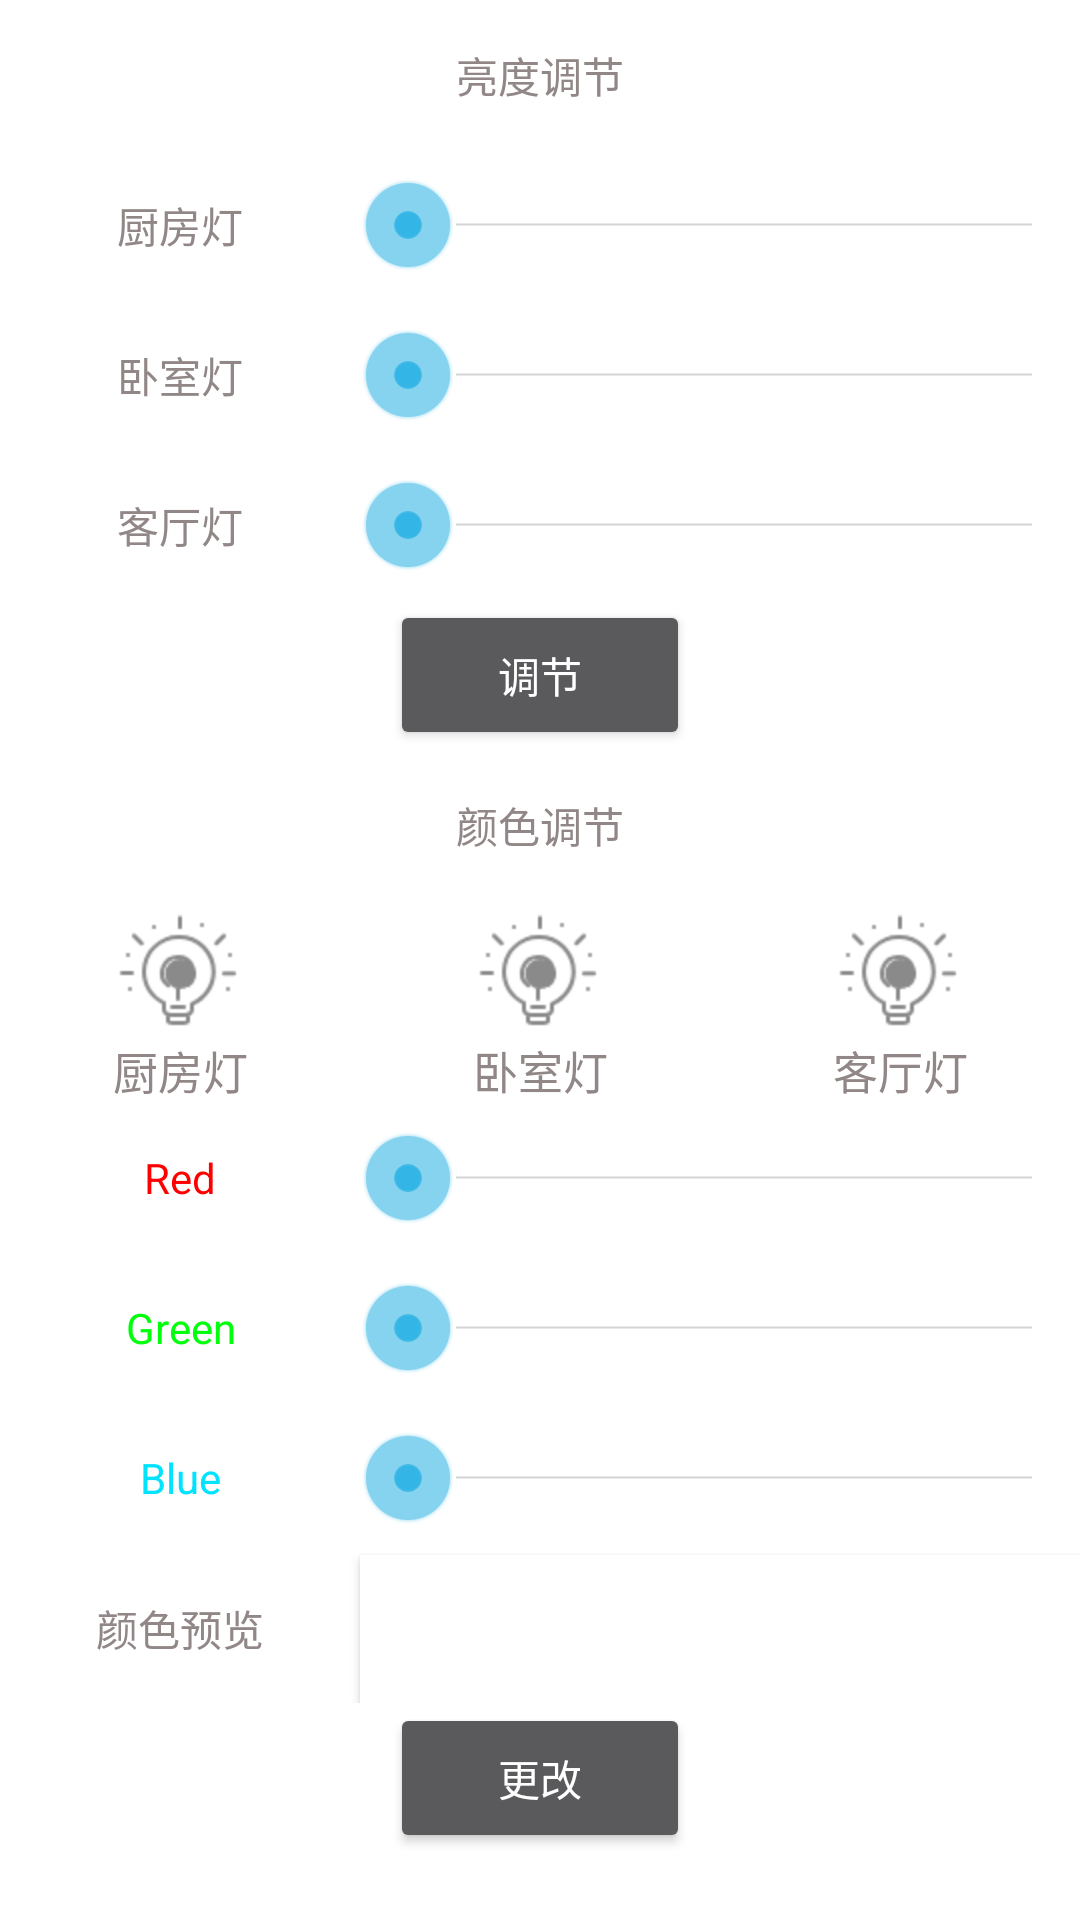

Produce the Android XML layout that renders to this screen, including the resource entries it uses.
<!-- AndroidManifest.xml: application theme Theme.AppCompat.NoActionBar -->
<!-- res/layout/fg_control_light.xml -->
<?xml version="1.0" encoding="utf-8"?>
<ScrollView
    xmlns:android="http://schemas.android.com/apk/res/android" android:layout_width="match_parent"
    android:layout_height="match_parent"
    android:background="@color/bg_white"
    android:orientation="vertical">
<LinearLayout
    xmlns:android="http://schemas.android.com/apk/res/android"
    android:layout_width="match_parent"
    android:layout_height="match_parent"
    android:orientation="vertical"
    android:background="@color/bg_white">
    <TextView

        android:layout_width="match_parent"
        android:layout_height="50dp"
        android:gravity="center"
        android:text="亮度调节"
        android:textColor="@color/text_gray"
        />
    <LinearLayout
        android:layout_width="match_parent"
        android:layout_height="wrap_content"
        android:orientation="horizontal">
     <TextView
         android:id="@+id/seekbar_light1_text"
         android:layout_width="match_parent"
         android:layout_height="50dp"
         android:layout_weight="2"
         android:text="厨房灯"
         android:gravity="center"
         android:textColor="@color/text_gray"/>
    <SeekBar
        android:id="@+id/seekbar_light1"
        android:layout_width="match_parent"
        android:layout_height="50dp"
        android:layout_weight="1"
        android:max="10"
        android:min="0"
        android:progress="0"
        android:backgroundTint="@color/green"
        style="@android:style/Widget.Holo.SeekBar"/>
    </LinearLayout>
        <LinearLayout
            android:layout_width="match_parent"
            android:layout_height="wrap_content"
            android:orientation="horizontal">
            <TextView
                android:id="@+id/seekbar_light2_text"
                android:layout_width="match_parent"
                android:layout_height="50dp"
                android:layout_weight="2"
                android:text="卧室灯"
                android:gravity="center"
                android:textColor="@color/text_gray"/>
            <SeekBar
                android:id="@+id/seekbar_light2"
                android:layout_width="match_parent"
                android:layout_height="50dp"
                android:layout_weight="1"
                android:max="10"
                android:min="0"
                android:progress="0"
                android:backgroundTint="@color/green"
                style="@android:style/Widget.Holo.SeekBar"/>
    </LinearLayout>
        <LinearLayout
            android:layout_width="match_parent"
            android:layout_height="wrap_content"
            android:orientation="horizontal">
            <TextView
                android:id="@+id/seekbar_light3_text"
                android:layout_width="match_parent"
                android:layout_height="50dp"
                android:layout_weight="2"
                android:text="客厅灯"
                android:gravity="center"
                android:textColor="@color/text_gray"/>
            <SeekBar
                android:id="@+id/seekbar_light3"
                android:layout_width="match_parent"
                android:layout_height="50dp"
                android:layout_weight="1"
                android:max="10"
                android:min="0"
                android:progress="0"
                android:backgroundTint="@color/green"
                style="@android:style/Widget.Holo.SeekBar"/>
        </LinearLayout>
    <Button
        android:id="@+id/btn_lightchange"
        android:layout_width="100dp"
        android:layout_height="50dp"
        android:layout_gravity="center"
        android:text="调节"
        />
    <TextView
        android:layout_width="match_parent"
        android:layout_height="50dp"
        android:gravity="center"
        android:text="颜色调节"
        android:textColor="@color/text_gray"
        />
    <RadioGroup
        android:id="@+id/equipment_select"
        android:layout_width="match_parent"
        android:layout_height="wrap_content"
        android:layout_weight="0"
        android:orientation="horizontal">
        <RadioButton
            android:id="@+id/btn_color_light"
            style="@style/tab_menu_item"
            android:drawableTop="@drawable/tab_btn_light"
            android:text="厨房灯"
            >
        </RadioButton>
        <RadioButton
            android:id="@+id/btn_color_light2"
            style="@style/tab_menu_item"
            android:drawableTop="@drawable/tab_btn_light"
            android:text="卧室灯"
            ></RadioButton>
        <RadioButton
            android:id="@+id/btn_color_light3"
            style="@style/tab_menu_item"
            android:drawableTop="@drawable/tab_btn_light"
            android:text="客厅灯"
            ></RadioButton>
    </RadioGroup>
    <LinearLayout
        android:layout_width="match_parent"
        android:layout_height="wrap_content"
        android:orientation="horizontal">
        <TextView
            android:id="@+id/seekbar_Red_text"
            android:layout_width="match_parent"
            android:layout_height="50dp"
            android:layout_weight="2"
            android:text="Red"
            android:gravity="center"
            android:textColor="@color/red"
            />
        <SeekBar
            android:id="@+id/seekbar_Red"
            android:layout_width="match_parent"
            android:layout_height="50dp"
            android:layout_weight="1"
            android:max="255"
            android:min="0"
            android:progress="0"
            android:backgroundTint="@color/green"
            style="@android:style/Widget.Holo.SeekBar"/>
    </LinearLayout>
    <LinearLayout
        android:layout_width="match_parent"
        android:layout_height="wrap_content"
        android:orientation="horizontal">
        <TextView
            android:id="@+id/seekbar_green_text"
            android:layout_width="match_parent"
            android:layout_height="50dp"
            android:layout_weight="2"
            android:text="Green"
            android:gravity="center"
            android:textColor="@color/green"/>
        <SeekBar
            android:id="@+id/seekbar_green"
            android:layout_width="match_parent"
            android:layout_height="50dp"
            android:layout_weight="1"
            android:max="255"
            android:min="0"
            android:progress="0"
            android:backgroundTint="@color/green"
            style="@android:style/Widget.Holo.SeekBar"/>
    </LinearLayout>
    <LinearLayout
        android:layout_width="match_parent"
        android:layout_height="wrap_content"
        android:orientation="horizontal">
        <TextView
            android:id="@+id/seekbar_Blue_text"
            android:layout_width="match_parent"
            android:layout_height="50dp"
            android:layout_weight="2"
            android:text="Blue"
            android:gravity="center"
            android:textColor="@color/blue"/>
        <SeekBar
            android:id="@+id/seekbar_Blue"
            android:layout_width="match_parent"
            android:layout_height="50dp"
            android:layout_weight="1"
            android:max="255"
            android:min="0"
            android:progress="0"
            android:backgroundTint="@color/green"
            style="@android:style/Widget.Holo.SeekBar"/>
    </LinearLayout>
    <LinearLayout
        android:layout_width="match_parent"
        android:layout_height="wrap_content"
        android:orientation="horizontal">
        <TextView
            android:layout_width="match_parent"
            android:layout_height="50dp"
            android:text="颜色预览"
            android:layout_weight="2"
            android:textColor="@color/text_gray"
            android:gravity="center"/>
    <Button
        android:id="@+id/btn_showcolor"
        android:layout_width="match_parent"
        android:layout_height="50dp"
        android:background="@color/bg_white"
        android:clickable="false"
        android:layout_weight="1"
        />
    </LinearLayout>
    <Button
        android:id="@+id/changecolor_Btn"
        android:layout_width="100dp"
        android:layout_height="50dp"
        android:text="更改"
        android:layout_gravity="center"/>
</LinearLayout>
</ScrollView>
<!-- resources referenced by this layout -->
<resources>
  <color name="bg_white">#FFFFFF</color>
  <color name="blue">#00E3FF</color>
  <color name="green">#00FF0A</color>
  <color name="red">#FF0000</color>
  <color name="text_gray">#928787</color>
  <!-- drawable tab_btn_light (drawable) -->
  <?xml version="1.0" encoding="utf-8"?>
  <selector xmlns:android="http://schemas.android.com/apk/res/android">
       <item android:drawable="@mipmap/ic_light_shine" android:state_checked="true"/>
      <item android:state_checked="false" android:drawable="@mipmap/ic_light_dark"/>
  </selector>
  <style name="tab_menu_item">
          <item name="android:layout_width">0dp</item>
          <item name="android:layout_weight">1</item>
          <item name="android:layout_height">match_parent</item>
          <item name="android:background">@drawable/tab_menu_bg</item>
          <item name="android:button">@null</item>
          <item name="android:gravity">center</item>
          <item name="android:paddingTop">3dp</item>
          <item name="android:textColor">@drawable/tab_menu_text</item>
          <item name="android:textSize">15sp</item>
      </style>
  <!-- drawable tab_menu_bg (drawable) -->
  <?xml version="1.0" encoding="utf-8"?>
  <selector xmlns:android="http://schemas.android.com/apk/res/android">
        <item android:state_selected="true">
            <shape>
                <solid android:color="#64DAF8"/>
            </shape>
        </item>
      <item>
          <shape>
              <solid android:color="#FFFFFF"/>
          </shape>
      </item>
  </selector>
  <!-- drawable tab_menu_text (drawable) -->
  <?xml version="1.0" encoding="utf-8"?>
  <selector xmlns:android="http://schemas.android.com/apk/res/android">
       <item android:color="@color/text_yellow" android:state_checked="true"/>
         <item android:color="@color/text_gray" />
  </selector>
  <color name="text_yellow">#FFD800</color>
</resources>
